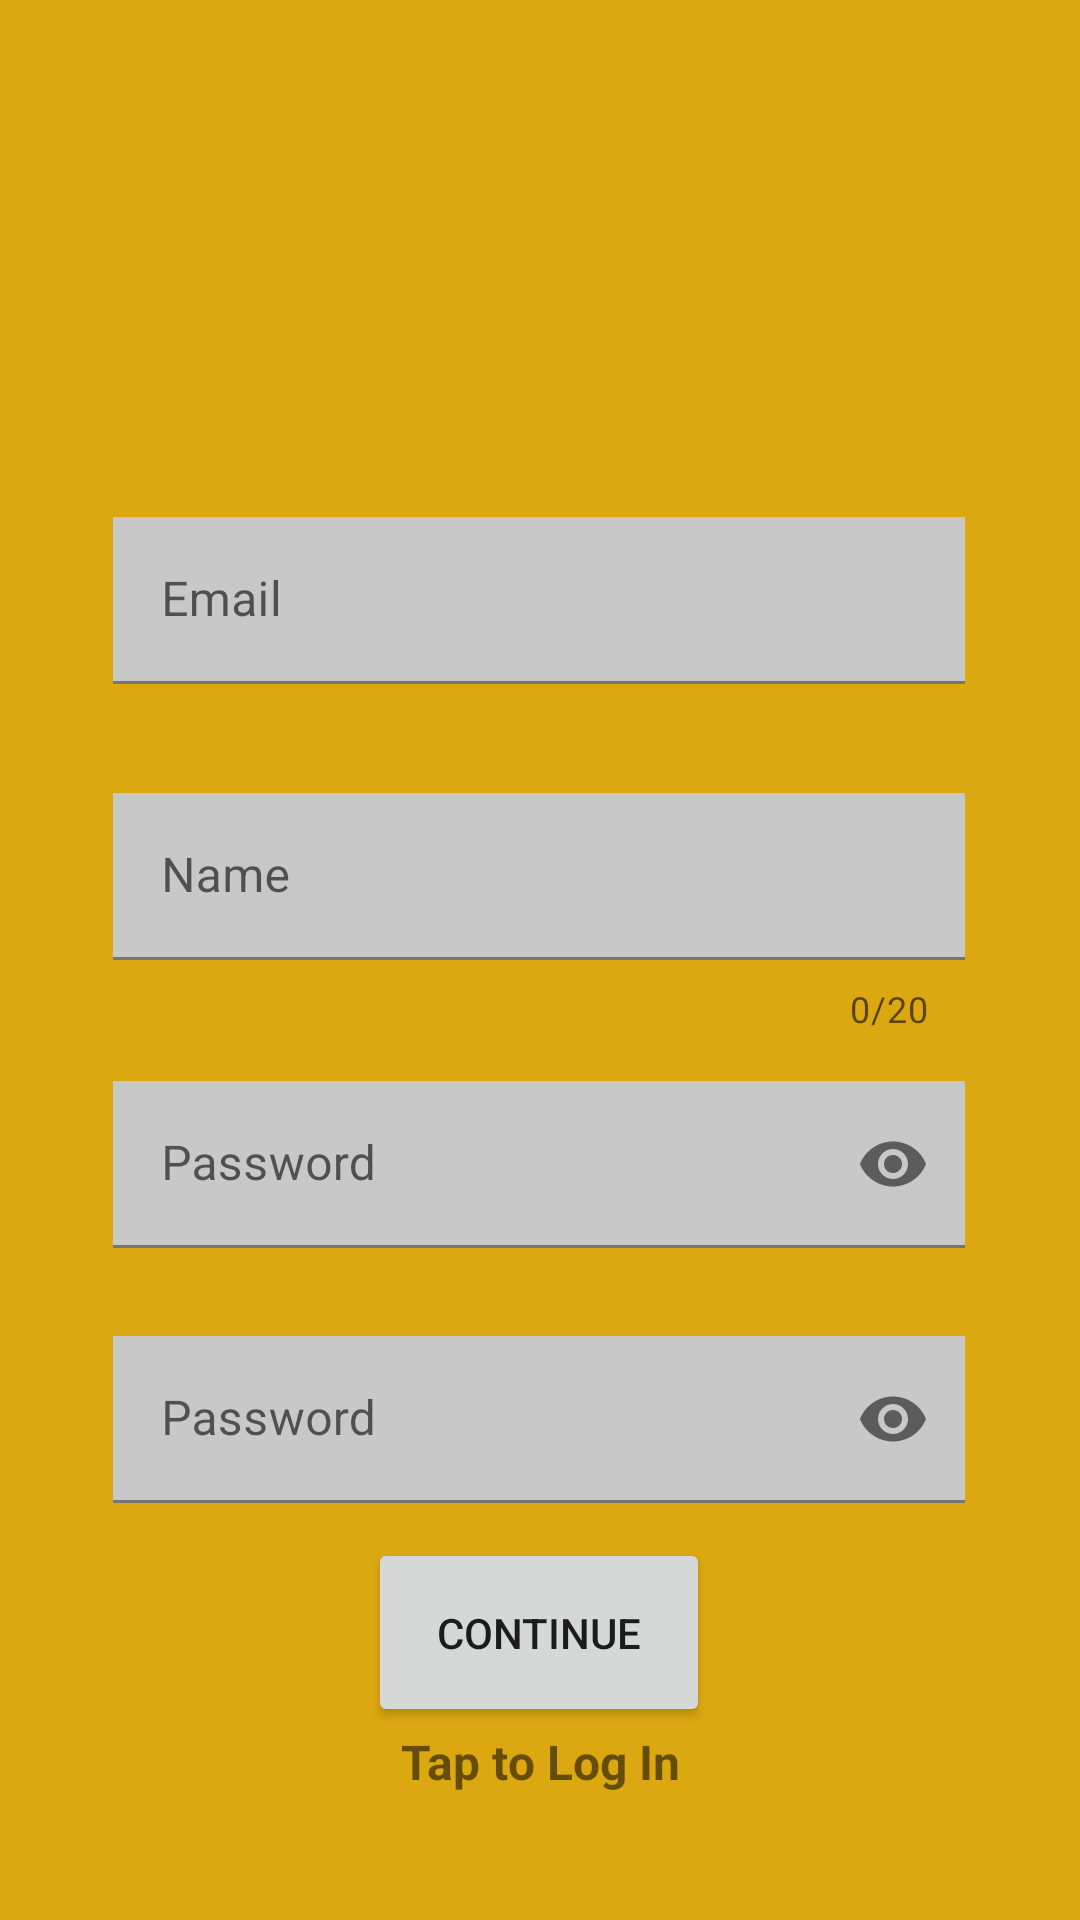

Write the Android layout XML for this screen, with the resource values it uses.
<!-- AndroidManifest.xml: application theme Theme.TaxiAppCustom -->
<!-- res/layout/activity_driver_sign_in.xml -->
<?xml version="1.0" encoding="utf-8"?>
<androidx.constraintlayout.widget.ConstraintLayout xmlns:android="http://schemas.android.com/apk/res/android"
    xmlns:app="http://schemas.android.com/apk/res-auto"
    xmlns:tools="http://schemas.android.com/tools"
    android:layout_width="match_parent"
    android:layout_height="match_parent"
    android:background="#DCA811"
    tools:context=".DriverSignInActivity">

    <com.google.android.material.textfield.TextInputLayout
        android:id="@+id/emailInputLayout"
        android:layout_width="300dp"
        android:layout_height="wrap_content"
        android:padding="4dp"
        app:errorEnabled="true"
        app:layout_constraintBottom_toBottomOf="parent"
        app:layout_constraintEnd_toEndOf="parent"
        app:layout_constraintHorizontal_bias="0.495"
        app:layout_constraintStart_toStartOf="parent"
        app:layout_constraintTop_toTopOf="parent"
        app:layout_constraintVertical_bias="0.3">

        <com.google.android.material.textfield.TextInputEditText
            android:layout_width="match_parent"
            android:layout_height="wrap_content"
            android:layout_margin="4dp"
            android:background="#C8C8C8"
            android:hint="Email"
            android:inputType="textEmailAddress">

        </com.google.android.material.textfield.TextInputEditText>

    </com.google.android.material.textfield.TextInputLayout>

    <com.google.android.material.textfield.TextInputLayout
        android:id="@+id/nameInputLayout"
        android:layout_width="300dp"
        android:layout_height="wrap_content"
        android:padding="4dp"
        app:counterEnabled="true"
        app:counterMaxLength="20"
        app:errorEnabled="true"
        app:layout_constraintBottom_toBottomOf="parent"
        app:layout_constraintEnd_toEndOf="parent"
        app:layout_constraintHorizontal_bias="0.495"
        app:layout_constraintStart_toStartOf="parent"
        app:layout_constraintTop_toBottomOf="@+id/emailInputLayout"
        app:layout_constraintVertical_bias="0.0">

        <com.google.android.material.textfield.TextInputEditText
            android:layout_width="match_parent"
            android:layout_height="wrap_content"
            android:layout_margin="4dp"
            android:background="#FFC8C8C8"
            android:hint="Name"
            android:inputType="text"
            tools:layout_editor_absoluteX="69dp"
            tools:layout_editor_absoluteY="456dp">

        </com.google.android.material.textfield.TextInputEditText>

    </com.google.android.material.textfield.TextInputLayout>

    <com.google.android.material.textfield.TextInputLayout
        android:id="@+id/passwordInputLayout"
        android:layout_width="300dp"
        android:layout_height="wrap_content"
        android:layout_margin="4dp"
        android:padding="4dp"
        app:layout_constraintEnd_toEndOf="parent"
        app:layout_constraintHorizontal_bias="0.495"
        app:layout_constraintStart_toStartOf="parent"
        app:layout_constraintTop_toBottomOf="@+id/nameInputLayout"
        app:passwordToggleEnabled="true">

        <com.google.android.material.textfield.TextInputEditText
            android:layout_width="match_parent"
            android:layout_height="wrap_content"
            android:layout_margin="4dp"
            android:background="#FFC8C8C8"
            android:hint="Password"
            android:inputType="textPassword"
            tools:layout_editor_absoluteX="69dp"
            tools:layout_editor_absoluteY="456dp">

        </com.google.android.material.textfield.TextInputEditText>

    </com.google.android.material.textfield.TextInputLayout>

    <com.google.android.material.textfield.TextInputLayout
        android:id="@+id/passwordConfirmInputLayout"
        android:layout_width="300dp"
        android:layout_height="wrap_content"
        android:layout_margin="4dp"


        android:padding="4dp"
        app:layout_constraintBottom_toBottomOf="parent"
        app:layout_constraintEnd_toEndOf="parent"
        app:layout_constraintHorizontal_bias="0.495"
        app:layout_constraintStart_toStartOf="parent"
        app:layout_constraintTop_toBottomOf="@+id/passwordInputLayout"
        app:layout_constraintVertical_bias="0.068"
        app:passwordToggleEnabled="true">

        <com.google.android.material.textfield.TextInputEditText
            android:layout_width="match_parent"
            android:layout_height="wrap_content"
            android:layout_margin="4dp"
            android:background="#FFC8C8C8"
            android:hint="Password"
            android:inputType="textPassword"
            tools:layout_editor_absoluteX="69dp"
            tools:layout_editor_absoluteY="456dp">

        </com.google.android.material.textfield.TextInputEditText>

    </com.google.android.material.textfield.TextInputLayout>

    <Button
        android:id="@+id/loginSignInButton"
        android:layout_width="114dp"
        android:layout_height="63dp"
        android:text="Continue"
        app:layout_constraintBottom_toBottomOf="parent"
        app:layout_constraintEnd_toEndOf="parent"
        app:layout_constraintHorizontal_bias="0.498"
        app:layout_constraintStart_toStartOf="parent"
        app:layout_constraintTop_toBottomOf="@+id/passwordInputLayout"
        app:layout_constraintVertical_bias="0.579" />

    <ImageView
        android:id="@+id/imageView4"
        android:layout_width="wrap_content"
        android:layout_height="wrap_content"
        app:layout_constraintBottom_toTopOf="@+id/emailInputLayout"
        app:layout_constraintEnd_toEndOf="parent"
        app:layout_constraintStart_toStartOf="parent"
        app:layout_constraintTop_toTopOf="parent"
        app:srcCompat="@drawable/taxi" />

    <TextView
        android:id="@+id/toggleLoginSignInTextView"
        android:layout_width="wrap_content"
        android:layout_height="wrap_content"
        android:layout_marginBottom="40dp"
        android:text="Tap to Log In"
        android:textSize="16sp"
        android:textStyle="bold"
        app:layout_constraintBottom_toBottomOf="parent"
        app:layout_constraintEnd_toEndOf="parent"
        app:layout_constraintStart_toStartOf="parent"
        app:layout_constraintTop_toBottomOf="@+id/loginSignInButton"
        app:layout_constraintVertical_bias="0.235" />
</androidx.constraintlayout.widget.ConstraintLayout>
<!-- resources referenced by this layout -->
<resources>
  <style name="Theme.TaxiAppCustom" parent="Theme.MaterialComponents.DayNight.NoActionBar">
          
          <item name="colorPrimary">#EE5300</item>
          <item name="colorPrimaryVariant">#DD6B2C</item>
          <item name="colorOnPrimary">@color/white</item>
          
          <item name="colorSecondary">@color/teal_200</item>
          <item name="colorSecondaryVariant">@color/teal_700</item>
          <item name="colorOnSecondary">@color/black</item>
          
          <item name="android:statusBarColor">#DD6B2C</item>
          
      </style>
  <!-- not gathered from this repository: default colours our renderer supplied (Android Studio template values) -->
  <color name="teal_200">#FF03DAC5</color>
  <color name="teal_700">#FF018786</color>
  <color name="black">#FF000000</color>
  <color name="white">#FFFFFFFF</color>
</resources>
